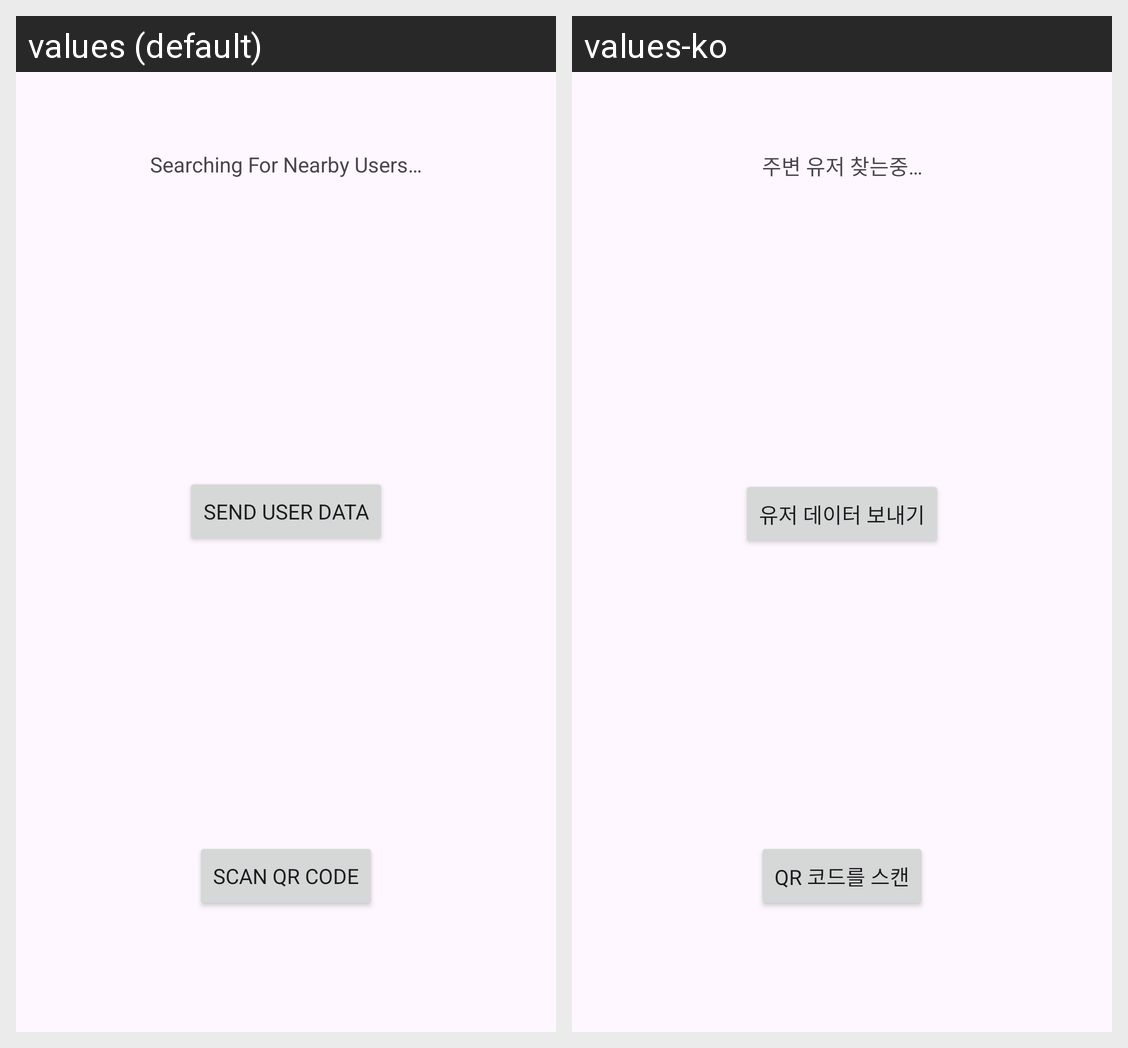

Strings drawn on this Android screen and how each of the app's shown locales translates them:
Android screen res/layout/activity_add_user.xml rendered under 2 locales, left to right: values (default), values-ko. Device: Nexus 5 (rendered at 1080×1920; each locale shown at half size, 540×960, under a caption strip naming it); theme Theme.HiFive.
Strings drawn on this screen, with the default value and each locale's value (text and hints the layout hard-codes, and strings that could not be matched under every locale, appear in the picture but are not listed):

searching_text
  values: Searching For Nearby Users…
  values-ko: 주변 유저 찾는중…

send_user_data
  values: Send User Data
  values-ko: 유저 데이터 보내기

scan_qr_code
  values: Scan QR Code
  values-ko: QR 코드를 스캔
